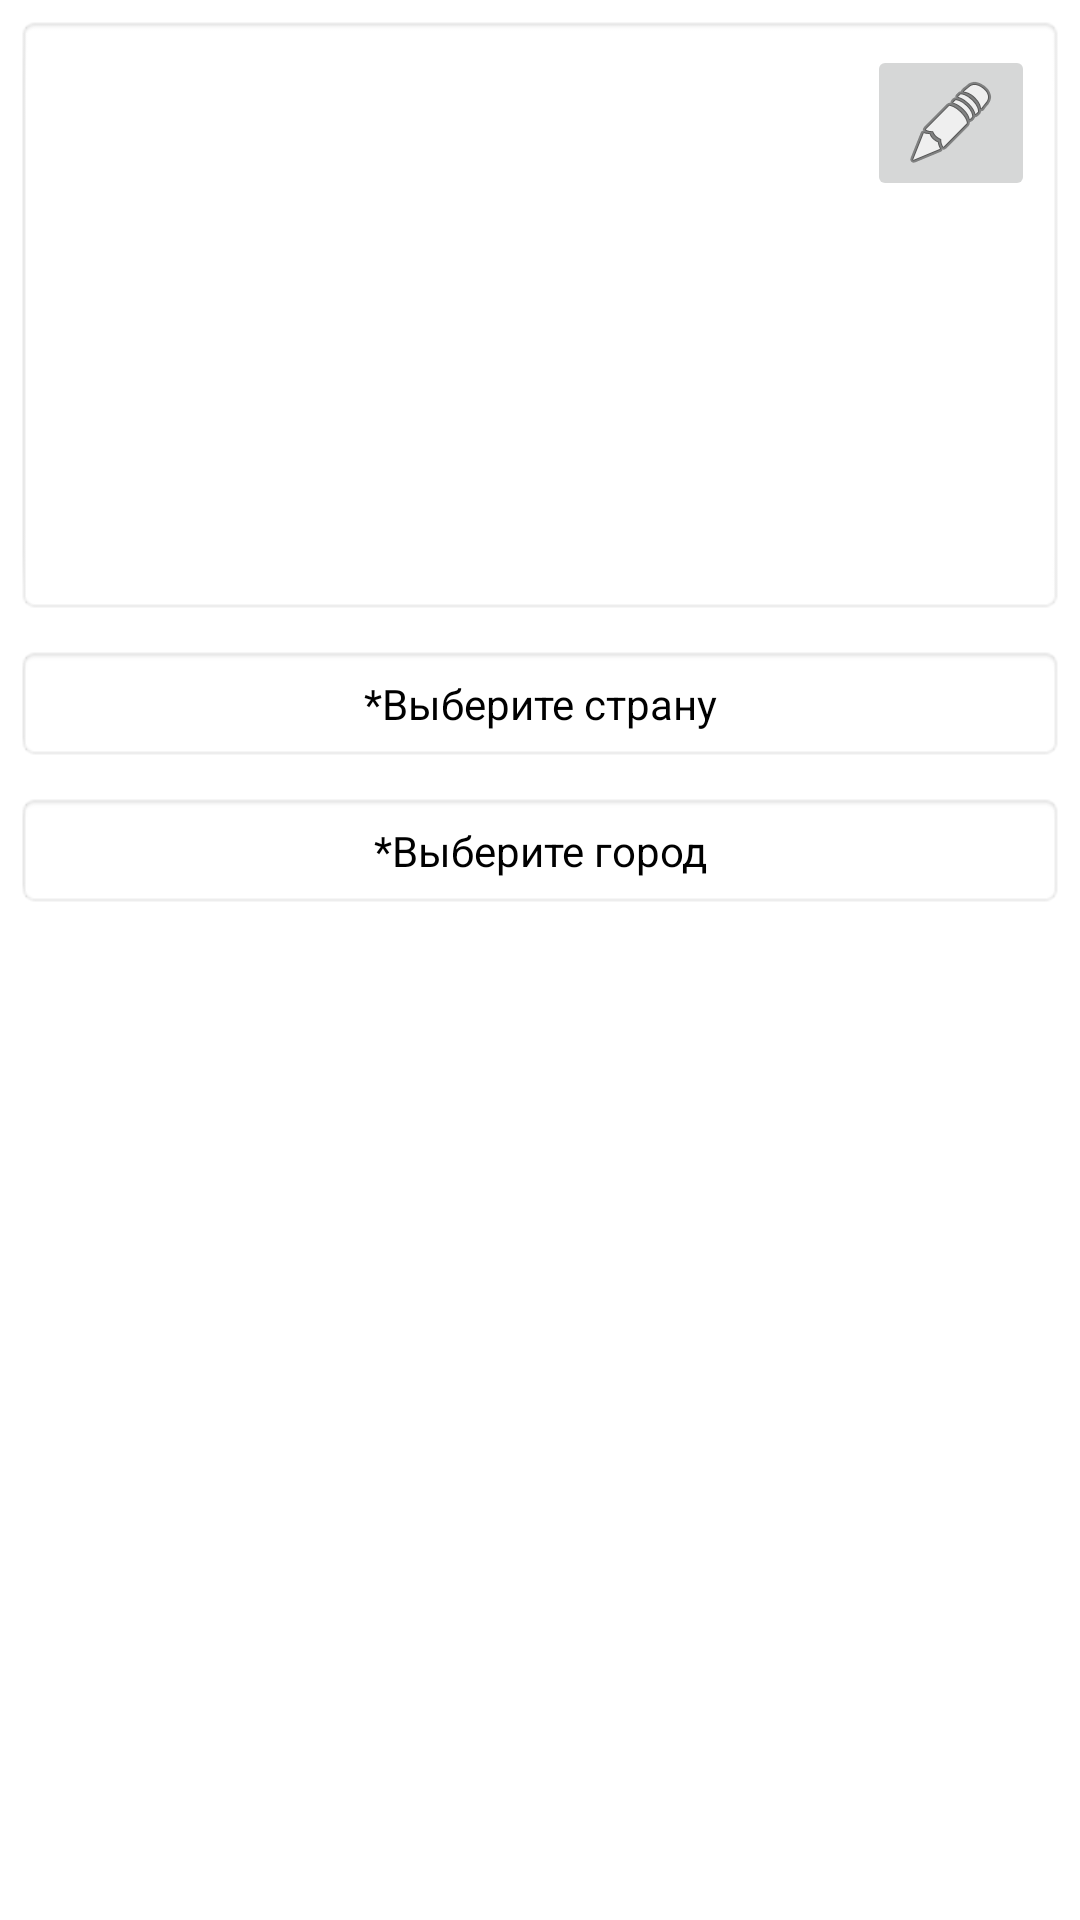

Layout XML and referenced resources for this Android screen:
<!-- AndroidManifest.xml: application theme AppTheme.NoActionBar -->
<!-- res/layout/activity_edit_ads.xml -->
<?xml version="1.0" encoding="utf-8"?>
<FrameLayout xmlns:android="http://schemas.android.com/apk/res/android"
    xmlns:app="http://schemas.android.com/apk/res-auto"
    xmlns:tools="http://schemas.android.com/tools"
    android:id="@+id/place_holder"
    android:layout_width="match_parent"
    android:layout_height="match_parent"
    tools:context=".act.EditAdsAct">

    <ScrollView
        android:id="@+id/scroolViewMain"
        android:layout_width="match_parent"
        android:layout_height="match_parent"
        app:layout_constraintBottom_toBottomOf="parent"
        app:layout_constraintEnd_toEndOf="parent"
        app:layout_constraintStart_toStartOf="parent"
        app:layout_constraintTop_toTopOf="parent">

        <LinearLayout
            android:layout_width="match_parent"
            android:layout_height="wrap_content"
            android:orientation="vertical">

            <androidx.constraintlayout.widget.ConstraintLayout
                android:layout_width="match_parent"
                android:layout_height="match_parent"
                android:layout_margin="5dp">

                <androidx.viewpager2.widget.ViewPager2
                    android:id="@+id/vpimages"
                    android:layout_width="match_parent"
                    android:layout_height="200dp"
                    android:background="@android:drawable/editbox_background"
                    android:padding="10dp"
                    app:layout_constraintBottom_toBottomOf="parent"
                    app:layout_constraintEnd_toEndOf="parent"
                    app:layout_constraintHorizontal_bias="0.0"
                    app:layout_constraintStart_toStartOf="parent"
                    app:layout_constraintTop_toTopOf="parent"
                    app:layout_constraintVertical_bias="0.0">

                </androidx.viewpager2.widget.ViewPager2>

                <ImageButton
                    android:id="@+id/imageButton"
                    android:layout_width="wrap_content"
                    android:layout_height="wrap_content"
                    android:layout_marginTop="10dp"
                    android:layout_marginEnd="10dp"
                    android:onClick="onClickGetImages"
                    app:layout_constraintEnd_toEndOf="parent"
                    app:layout_constraintTop_toTopOf="@+id/vpimages"
                    app:srcCompat="@android:drawable/ic_menu_edit" />

                <ProgressBar
                    android:id="@+id/pBarLoad"
                    style="?android:attr/progressBarStyle"
                    android:layout_width="wrap_content"
                    android:layout_height="wrap_content"
                    android:visibility="gone"
                    app:layout_constraintBottom_toBottomOf="parent"
                    app:layout_constraintEnd_toEndOf="parent"
                    app:layout_constraintStart_toStartOf="@+id/vpimages"
                    app:layout_constraintTop_toTopOf="@+id/vpimages" />

            </androidx.constraintlayout.widget.ConstraintLayout>

            <TextView
                android:id="@+id/tvCountry"
                android:layout_width="match_parent"
                android:layout_height="wrap_content"
                android:layout_margin="5dp"
                android:background="@android:drawable/editbox_background_normal"
                android:gravity="center"
                android:onClick="onClickSelectCountry"
                android:padding="10dp"
                android:text="@string/select_country"
                android:textColor="#000000" />

            <TextView
                android:id="@+id/tvCity"
                android:layout_width="match_parent"
                android:layout_height="wrap_content"
                android:layout_margin="5dp"
                android:background="@android:drawable/editbox_background_normal"
                android:gravity="center"
                android:onClick="onClickSelectCity"
                android:padding="10dp"
                android:text="@string/select_city"
                android:textColor="#000000" />

        </LinearLayout>
    </ScrollView>
</FrameLayout>
<!-- resources referenced by this layout -->
<resources>
  <string name="select_city">*Выберите город</string>
  <string name="select_country">*Выберите страну</string>
  <style name="AppTheme.NoActionBar" parent="Theme.MaterialComponents.DayNight.DarkActionBar">
          
          <item name="colorPrimary">@color/purple_500</item>
          <item name="colorPrimaryVariant">@color/purple_700</item>
          <item name="colorOnPrimary">@color/white</item>
          <item name="windowActionBar">false</item>
          <item name="windowNoTitle">true</item>
          <item name="android:windowFullscreen">true</item>
      </style>
  <color name="purple_500">#FF6200EE</color>
  <color name="purple_700">#FF3700B3</color>
  <color name="white">#FFFFFFFF</color>
</resources>
